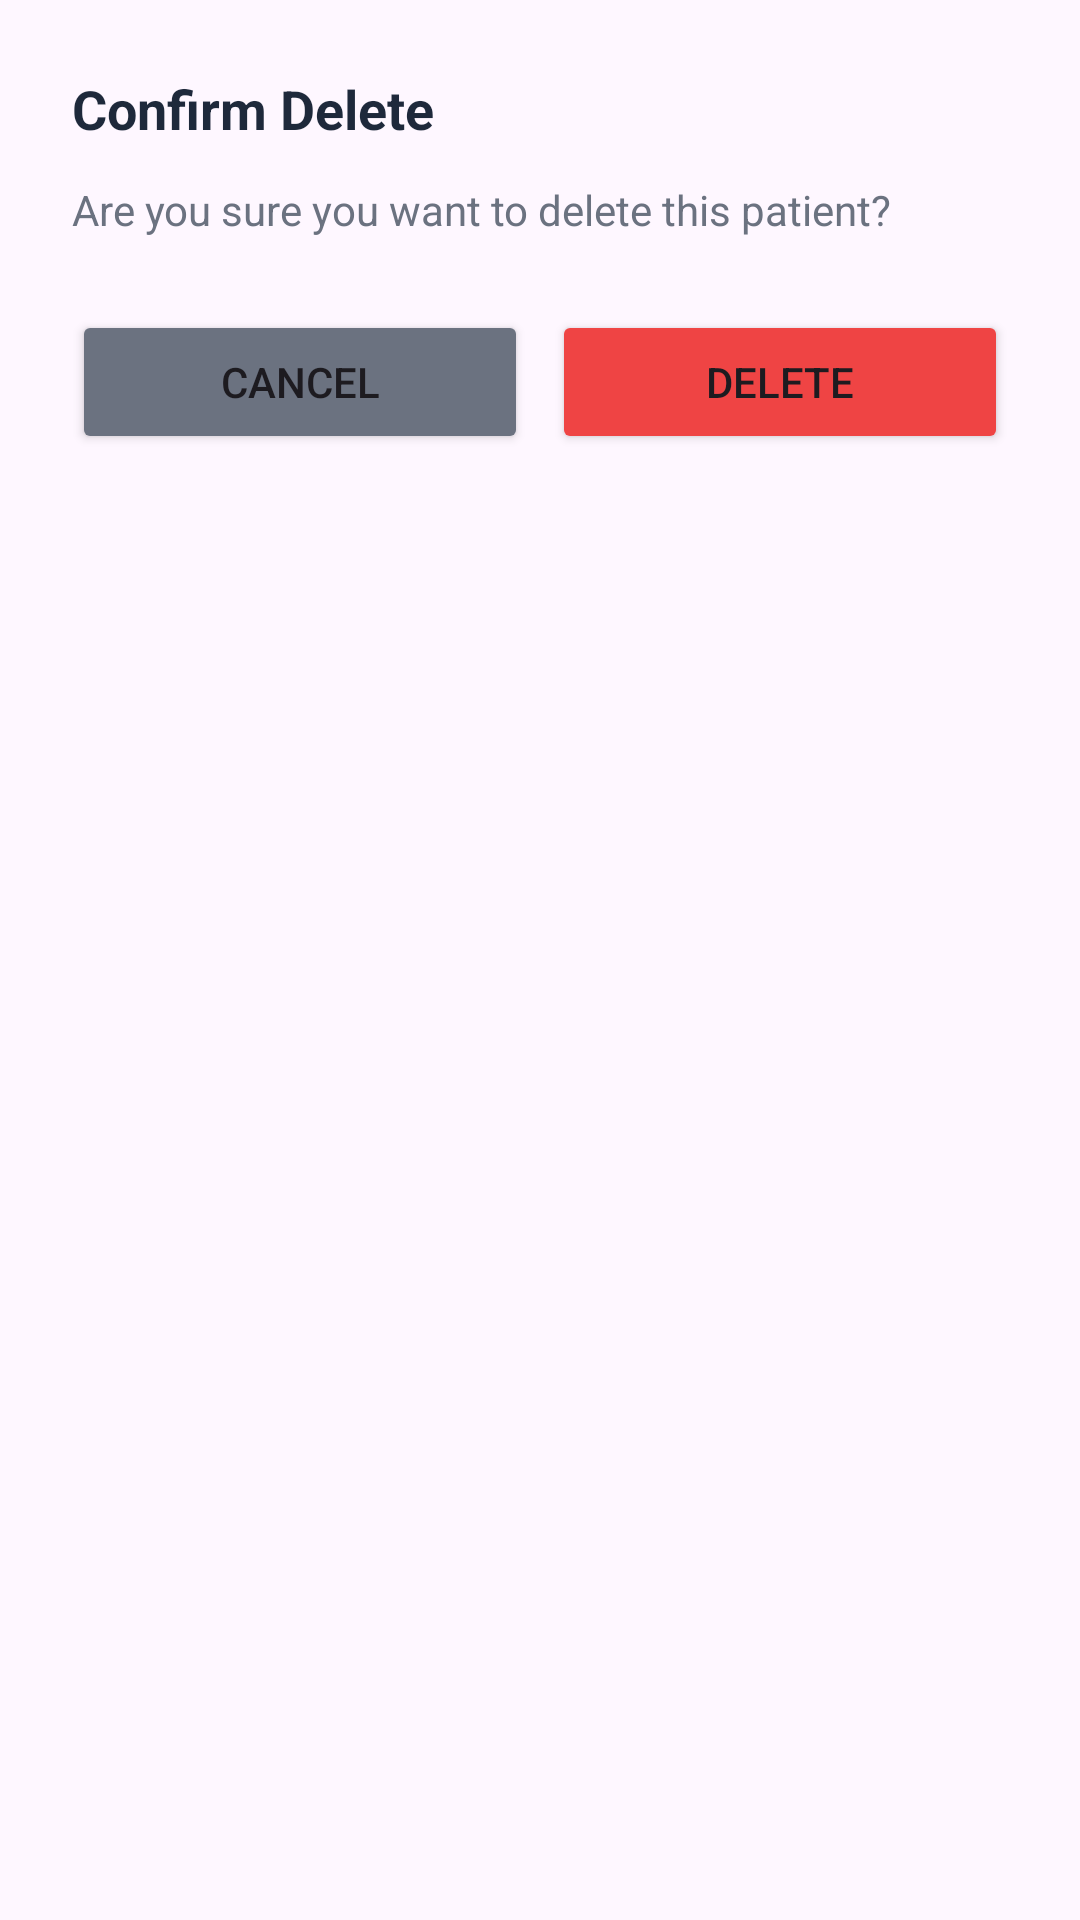

Layout XML and referenced resources for this Android screen:
<!-- AndroidManifest.xml: application theme Theme.MyApplication -->
<!-- res/layout/dialog_delete_confirm.xml -->
<?xml version="1.0" encoding="utf-8"?>
<LinearLayout xmlns:android="http://schemas.android.com/apk/res/android"
    android:layout_width="match_parent"
    android:layout_height="wrap_content"
    android:orientation="vertical"
    android:padding="24dp">

    <TextView
        android:layout_width="wrap_content"
        android:layout_height="wrap_content"
        android:text="Confirm Delete"
        android:textSize="18sp"
        android:textStyle="bold"
        android:textColor="#1e293b"
        android:layout_marginBottom="12dp" />

    <TextView
        android:id="@+id/tvConfirmMessage"
        android:layout_width="wrap_content"
        android:layout_height="wrap_content"
        android:text="Are you sure you want to delete this patient?"
        android:textSize="14sp"
        android:textColor="#6b7280" />

    <LinearLayout
        android:layout_width="match_parent"
        android:layout_height="wrap_content"
        android:orientation="horizontal"
        android:layout_marginTop="24dp">

        <Button
            android:id="@+id/btnCancel"
            android:layout_width="0dp"
            android:layout_height="wrap_content"
            android:layout_weight="1"
            android:text="Cancel"
            android:backgroundTint="#6b7280"
            android:layout_marginEnd="8dp" />

        <Button
            android:id="@+id/btnDelete"
            android:layout_width="0dp"
            android:layout_height="wrap_content"
            android:layout_weight="1"
            android:text="Delete"
            android:backgroundTint="#ef4444" />

    </LinearLayout>

</LinearLayout>
<!-- resources referenced by this layout -->
<resources>
  <style name="Theme.MyApplication" parent="Base.Theme.MyApplication" />
  <style name="Base.Theme.MyApplication" parent="Theme.Material3.DayNight.NoActionBar">
          <item name="colorPrimary">@color/teal_primary</item>
          <item name="colorPrimaryDark">@color/teal_dark</item>
          <item name="colorOnPrimary">@color/white</item>
          <item name="colorSurface">@color/white</item>
          <item name="colorOnSurface">@color/text_dark</item>
          <item name="android:statusBarColor">@color/teal_dark</item>
          <item name="android:navigationBarColor">@color/white</item>
      </style>
  <color name="teal_primary">#3DBFA0</color>
  <color name="teal_dark">#2A9D8F</color>
  <color name="white">#FFFFFF</color>
  <color name="text_dark">#1A1A2E</color>
</resources>
